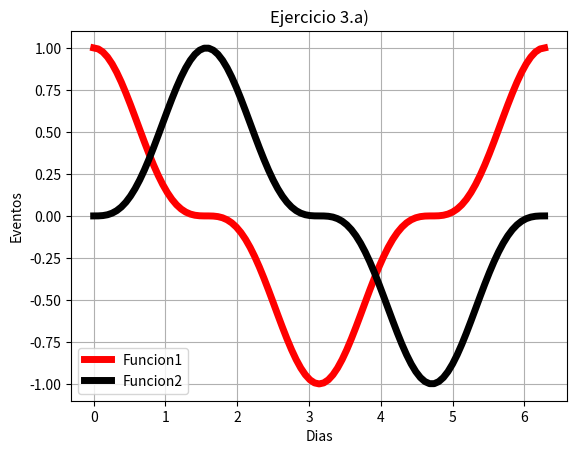

Write Python code to recreate this figure.
import matplotlib.pyplot as plt
import numpy as np
import math

t=np.linspace(0,2*math.pi,99)
x=np.cos(t)**3
y=np.sin(t)**3
plt.plot(t,x,linewidth=5,color='r',label='Funcion1')
plt.plot(t,y,linewidth=5,color='k',label='Funcion2')
plt.legend()
plt.title('Ejercicio 3.a)')
plt.xlabel('Dias')
plt.ylabel('Eventos')
plt.grid(True)
plt.show()
